The GitHub repository mehathab-a/Projects-2 contains a labelled image folder "Dataset" with 3 categories: healthy, non sprayable, sprayable. Examples follow, each with its label.

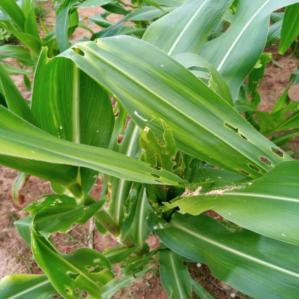
Label: non sprayable

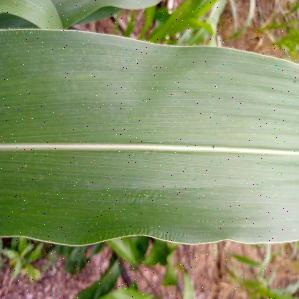
Label: healthy

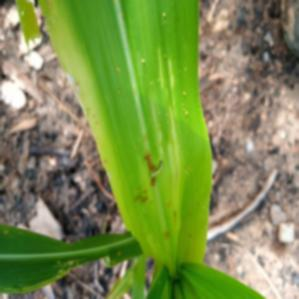
Label: sprayable

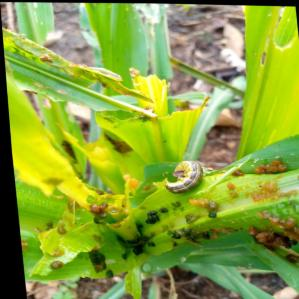
Label: non sprayable

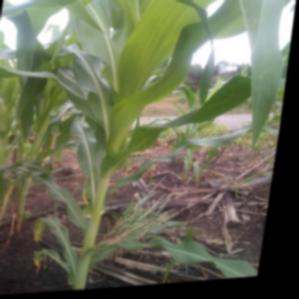
Label: healthy

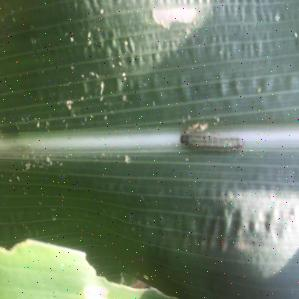
Label: sprayable
